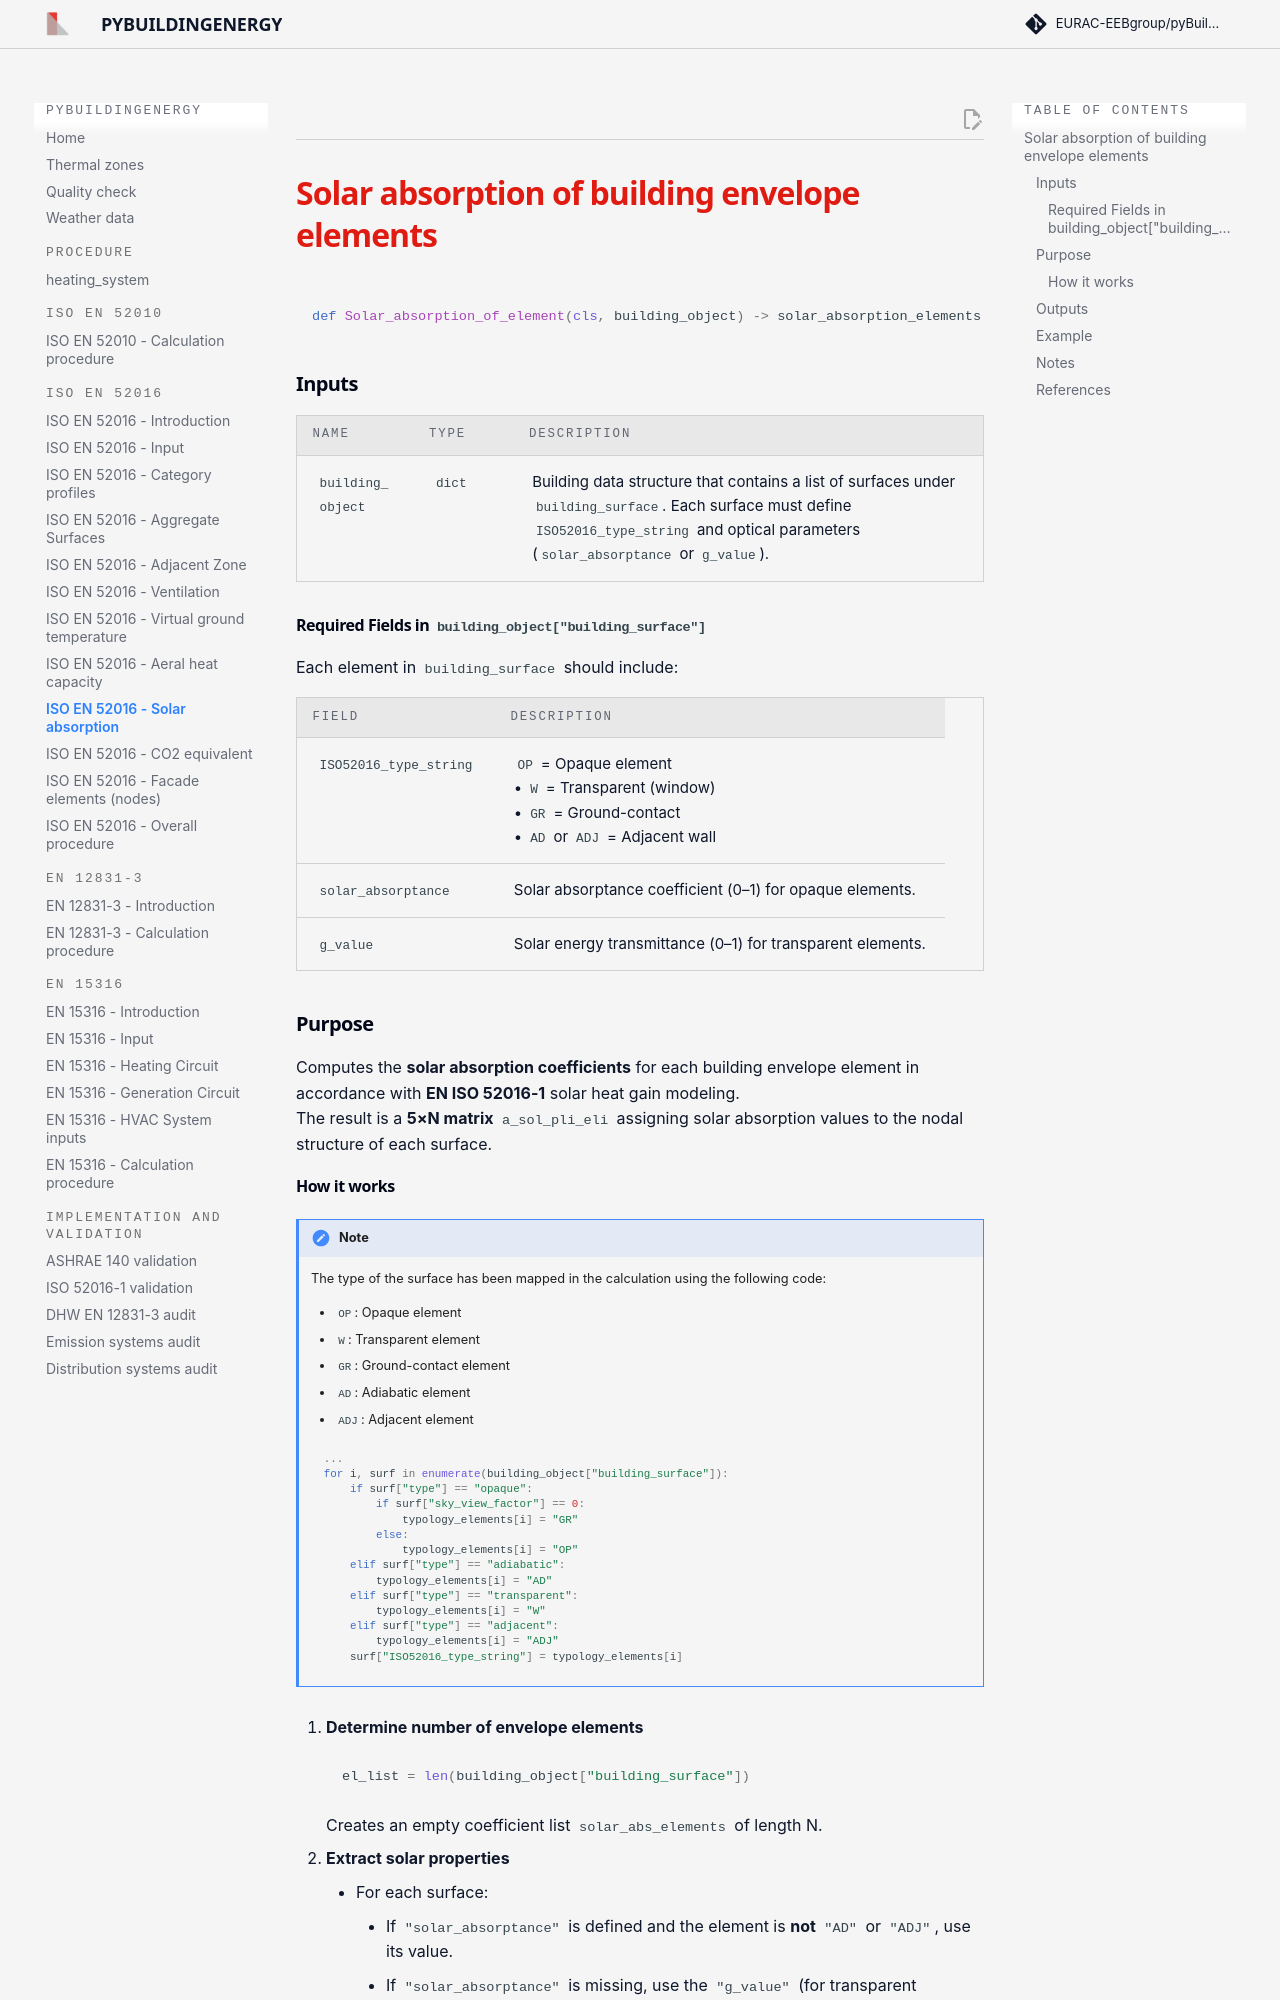

repository: EURAC-EEBgroup/pybuildingenergy-docs · page: iso_52016_solar_absorption/index.html · generator: mkdocs

## <h1 style="color:#df1b12; margin-bottom:0px; font-weight:bold"><strong>Solar absorption of building envelope elements </strong></h1>


```python
def Solar_absorption_of_element(cls, building_object) -> solar_absorption_elements
```

### Inputs
| Name | Type | Description |
|------|------|-------------|
| `building_object` | `dict` | Building data structure that contains a list of surfaces under `building_surface`. Each surface must define `ISO52016_type_string` and optical parameters (`solar_absorptance` or `g_value`). |

#### Required Fields in `building_object["building_surface"]`

Each element in `building_surface` should include:

| Field | Description |
|--------|-------------|
| `ISO52016_type_string` | `OP` = Opaque element <br>• `W` = Transparent (window) <br>• `GR` = Ground-contact <br>• `AD` or `ADJ` = Adjacent wall |
| `solar_absorptance` | Solar absorptance coefficient (0–1) for opaque elements. |
| `g_value` | Solar energy transmittance (0–1) for transparent elements. |



### Purpose
Computes the **solar absorption coefficients** for each building envelope element in accordance with **EN ISO 52016-1** solar heat gain modeling.  
The result is a **5×N matrix** `a_sol_pli_eli` assigning solar absorption values to the nodal structure of each surface.
